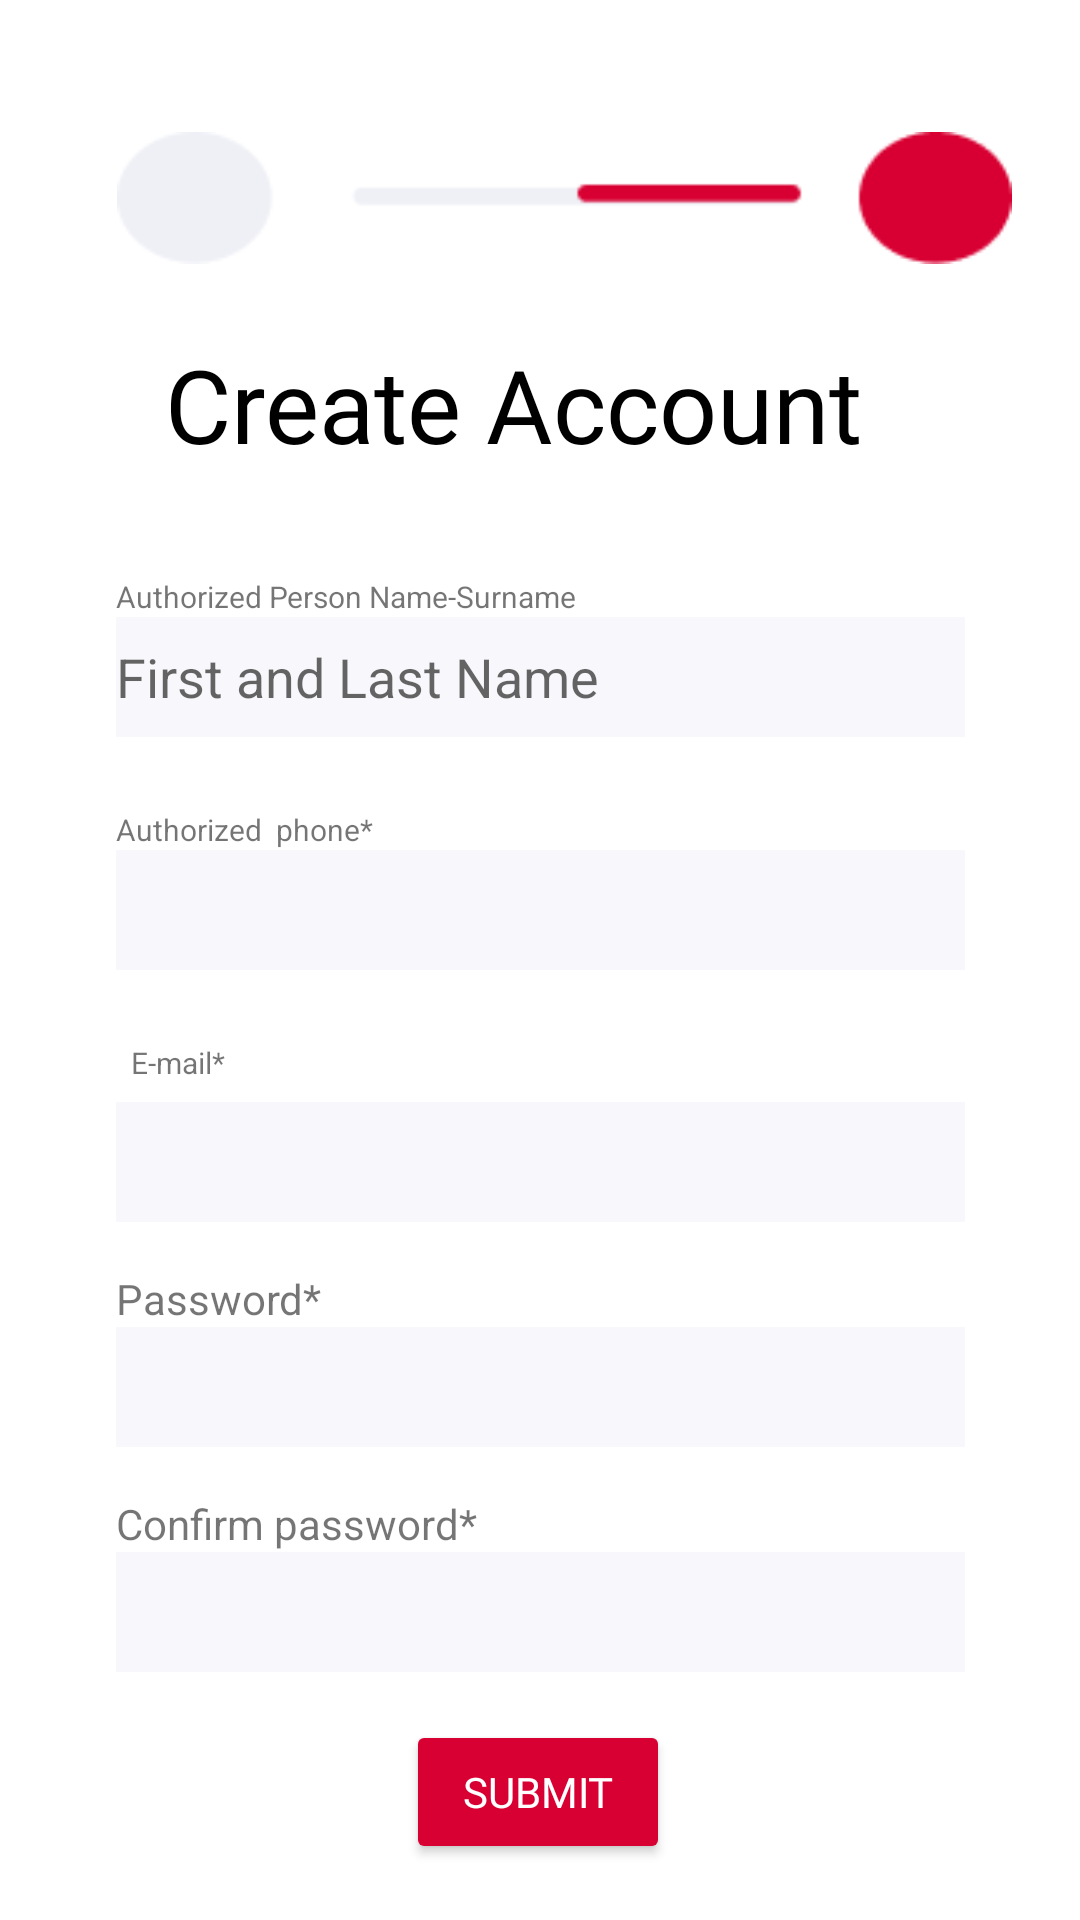

Layout XML and referenced resources for this Android screen:
<!-- AndroidManifest.xml: application theme Theme.BloodConnect -->
<!-- res/layout/fragment_hospital_register2.xml -->
<?xml version="1.0" encoding="utf-8"?>
<layout xmlns:android="http://schemas.android.com/apk/res/android"
    xmlns:app="http://schemas.android.com/apk/res-auto"
    xmlns:tools="http://schemas.android.com/tools">

    <data>
        <variable
            name="register2fragment"
            type="com.softwarengineering.bloodconnect.ui.fragments.hospitals.HospitalRegister2Fragment" />

    </data>

    <androidx.constraintlayout.widget.ConstraintLayout
        android:layout_width="match_parent"
        android:layout_height="match_parent"
        tools:context=".ui.fragments.hospitals.HospitalRegister2Fragment">

        <TextView
            android:id="@+id/textView2"
            android:layout_width="wrap_content"
            android:layout_height="48dp"
            android:layout_marginTop="24dp"
            android:fontFamily="@font/roboto_medium"

            android:text="Create Account"
            android:textColor="@color/black"
            android:textSize="34sp"
            app:layout_constraintEnd_toEndOf="parent"
            app:layout_constraintHorizontal_bias="0.431"
            app:layout_constraintStart_toStartOf="parent"
            app:layout_constraintTop_toBottomOf="@+id/imageView3" />

        <TextView
            android:id="@+id/textView7"
            android:layout_width="wrap_content"
            android:layout_height="20dp"
            android:layout_marginTop="24dp"
            android:paddingStart="5dp"
            android:text="E-mail*"
            android:textSize="10sp"
            app:layout_constraintStart_toStartOf="@+id/phone"
            app:layout_constraintTop_toBottomOf="@+id/phone" />

        <Button
            android:id="@+id/button_continue"
            android:layout_width="wrap_content"
            android:layout_height="wrap_content"
            android:layout_marginTop="16dp"
            android:backgroundTint="@color/red"
            android:fontFamily="@font/roboto_medium"
            android:text="Submit"
            android:textColor="@color/white"
            app:cornerRadius="50dp"
            app:layout_constraintEnd_toEndOf="parent"
            app:layout_constraintHorizontal_bias="0.498"
            app:layout_constraintStart_toStartOf="parent"
            app:layout_constraintTop_toBottomOf="@+id/confirmpassword" />

        <EditText
            android:id="@+id/email"
            android:layout_width="283dp"
            android:layout_height="40dp"
            android:background="@color/textbackground"
            android:ems="10"
            android:inputType="textEmailAddress"
            app:layout_constraintEnd_toEndOf="parent"
            app:layout_constraintHorizontal_bias="0.5"
            app:layout_constraintStart_toStartOf="parent"
            app:layout_constraintTop_toBottomOf="@+id/textView7" />

        <EditText
            android:id="@+id/password"
            android:layout_width="283dp"
            android:layout_height="40dp"
            android:background="@color/textbackground"
            android:ems="10"
            android:inputType="textPassword"
            app:layout_constraintEnd_toEndOf="parent"
            app:layout_constraintHorizontal_bias="0.5"
            app:layout_constraintStart_toStartOf="parent"
            app:layout_constraintTop_toBottomOf="@+id/textView14" />

        <TextView
            android:id="@+id/textView14"
            android:layout_width="wrap_content"
            android:layout_height="wrap_content"
            android:layout_marginTop="16dp"
            android:text="Password*"
            app:layout_constraintStart_toStartOf="@+id/password"
            app:layout_constraintTop_toBottomOf="@+id/email" />

        <TextView
            android:id="@+id/textView15"
            android:layout_width="wrap_content"
            android:layout_height="wrap_content"
            android:layout_marginTop="16dp"
            android:text="Confirm password*"
            app:layout_constraintStart_toStartOf="@+id/confirmpassword"
            app:layout_constraintTop_toBottomOf="@+id/password" />

        <EditText
            android:id="@+id/confirmpassword"
            android:layout_width="283dp"
            android:layout_height="40dp"
            android:background="@color/textbackground"
            android:ems="10"
            android:inputType="textPassword"
            app:layout_constraintEnd_toEndOf="parent"
            app:layout_constraintHorizontal_bias="0.5"
            app:layout_constraintStart_toStartOf="parent"
            app:layout_constraintTop_toBottomOf="@+id/textView15" />

        <ImageView
            android:id="@+id/imageView3"
            android:layout_width="305dp"
            android:layout_height="44dp"
            android:layout_marginStart="16dp"
            android:layout_marginTop="44dp"
            android:src="@drawable/register2"
            app:layout_constraintEnd_toEndOf="parent"
            app:layout_constraintHorizontal_bias="0.5"
            app:layout_constraintStart_toStartOf="parent"
            app:layout_constraintTop_toTopOf="parent" />

        <EditText
            android:id="@+id/authname"
            android:layout_width="283dp"
            android:layout_height="40dp"
            android:background="@color/textbackground"
            android:ems="10"
            android:hint="First and Last Name"
            android:inputType="text"
            app:layout_constraintEnd_toEndOf="parent"
            app:layout_constraintHorizontal_bias="0.5"
            app:layout_constraintStart_toStartOf="parent"
            app:layout_constraintTop_toBottomOf="@+id/textView16" />

        <TextView
            android:id="@+id/textView16"
            android:layout_width="wrap_content"
            android:layout_height="wrap_content"
            android:layout_marginTop="32dp"
            android:text="Authorized Person Name-Surname"
            android:textSize="10sp"
            app:layout_constraintStart_toStartOf="@+id/authname"
            app:layout_constraintTop_toBottomOf="@+id/textView2" />

        <EditText
            android:id="@+id/phone"
            android:layout_width="283dp"
            android:layout_height="40dp"
            android:background="@color/textbackground"
            android:ems="10"
            android:inputType="phone"
            app:layout_constraintEnd_toEndOf="parent"
            app:layout_constraintHorizontal_bias="0.5"
            app:layout_constraintStart_toStartOf="parent"
            app:layout_constraintTop_toBottomOf="@+id/textView17" />

        <TextView
            android:id="@+id/textView17"
            android:layout_width="91dp"
            android:layout_height="0dp"
            android:layout_marginTop="24dp"
            android:text="Authorized  phone*"
            android:textSize="10sp"
            app:layout_constraintStart_toStartOf="@+id/phone"
            app:layout_constraintTop_toBottomOf="@+id/authname" />

    </androidx.constraintlayout.widget.ConstraintLayout>
</layout>
<!-- resources referenced by this layout -->
<resources>
  <color name="black">#FF000000</color>
  <color name="red">#D80032</color>
  <color name="textbackground">#F8F7FB</color>
  <color name="white">#FFFFFFFF</color>
  <!-- drawable register2: png bitmap (drawable, 1829 bytes) -->
  <style name="Theme.BloodConnect" parent="Theme.MaterialComponents.DayNight.NoActionBar">
          <item name="android:statusBarColor">@color/red</item>
      </style>
</resources>
